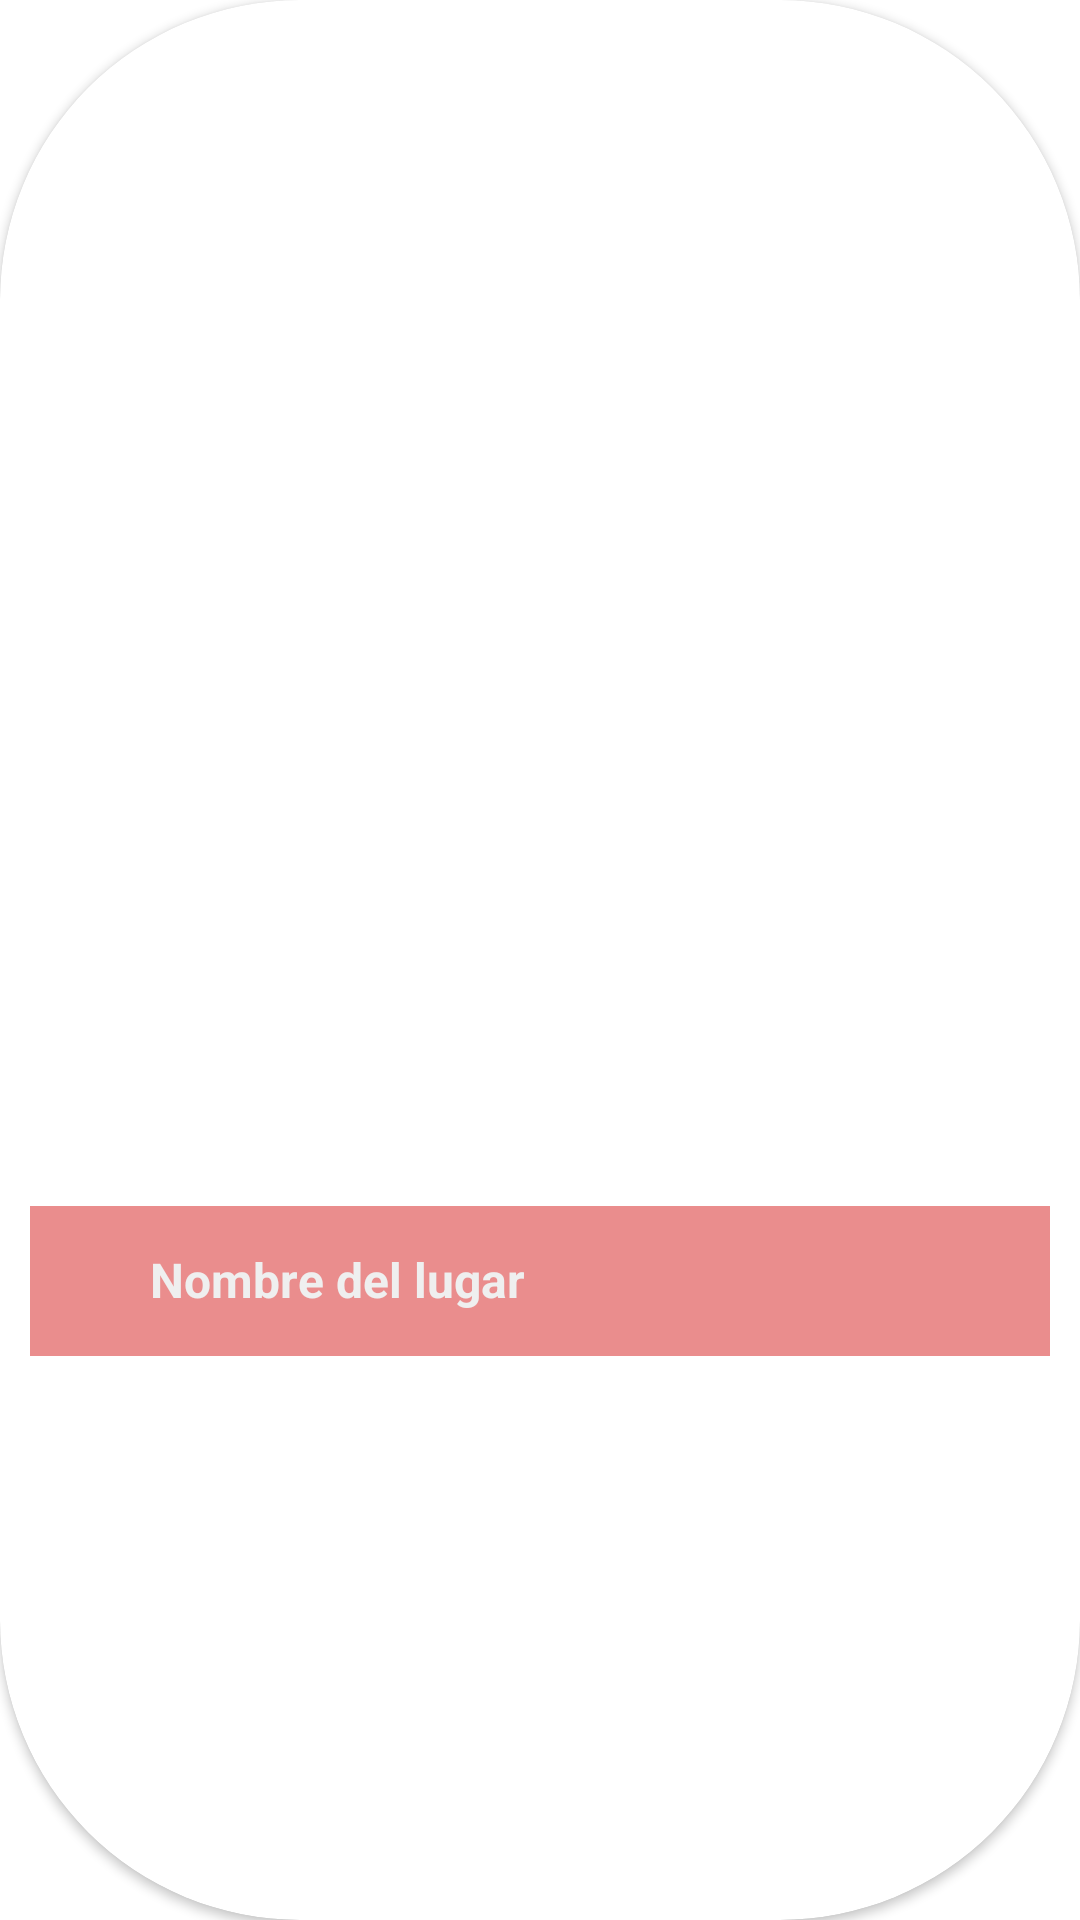

Reconstruct the res/layout file that produces this screen, plus the resources it refers to.
<!-- AndroidManifest.xml: application theme Theme.RecydeView -->
<!-- res/layout/elemento_individual.xml -->
<?xml version="1.0" encoding="utf-8"?>
<androidx.cardview.widget.CardView xmlns:android="http://schemas.android.com/apk/res/android"
    xmlns:app="http://schemas.android.com/apk/res-auto"
    xmlns:tools="http://schemas.android.com/tools"
    android:layout_width="match_parent"
    android:layout_height="300dp"
    app:cardBackgroundColor="#FFFFFF"
    app:cardCornerRadius="100dp"
    app:contentPadding="10dp">

    <androidx.constraintlayout.widget.ConstraintLayout
        android:layout_width="match_parent"
        android:layout_height="match_parent">

        <ImageView
            android:id="@+id/ivLugares"
            android:layout_width="416dp"
            android:layout_height="262dp"
            android:scaleType="centerInside"
            app:layout_constraintBottom_toBottomOf="parent"
            app:layout_constraintEnd_toEndOf="parent"
            app:layout_constraintHorizontal_bias="0.438"
            app:layout_constraintStart_toStartOf="parent"
            app:layout_constraintTop_toTopOf="parent"
            app:layout_constraintVertical_bias="0.503"
            tools:srcCompat="@tools:sample/backgrounds/scenic" />

        <ImageView
            android:id="@+id/imageView2"
            android:layout_width="0dp"
            android:layout_height="50dp"
            android:background="#80D51C1C"
            app:layout_constraintBottom_toBottomOf="@+id/ivLugares"
            app:layout_constraintEnd_toEndOf="parent"
            app:layout_constraintHorizontal_bias="0.0"
            app:layout_constraintStart_toStartOf="parent" />

        <TextView
            android:id="@+id/tvNombreLugar"
            android:layout_width="wrap_content"
            android:layout_height="wrap_content"
            android:layout_marginStart="40dp"
            android:text="Nombre del lugar"
            android:textColor="#EFEFEF"
            android:textSize="16sp"
            android:textStyle="normal|bold"
            app:layout_constraintBottom_toBottomOf="@+id/ivLugares"
            app:layout_constraintStart_toStartOf="parent"
            app:layout_constraintTop_toTopOf="@+id/imageView2"
            app:layout_constraintVertical_bias="0.483" />

    </androidx.constraintlayout.widget.ConstraintLayout>
</androidx.cardview.widget.CardView>
<!-- resources referenced by this layout -->
<resources>
  <style name="Theme.RecydeView" parent="Theme.MaterialComponents.DayNight.DarkActionBar">
          
          <item name="colorPrimary">@color/purple_500</item>
          <item name="colorPrimaryVariant">@color/purple_700</item>
          <item name="colorOnPrimary">@color/white</item>
          
          <item name="colorSecondary">@color/teal_200</item>
          <item name="colorSecondaryVariant">@color/teal_700</item>
          <item name="colorOnSecondary">@color/black</item>
          
          <item name="android:statusBarColor" tools:targetApi="l">?attr/colorPrimaryVariant</item>
          
      </style>
  <!-- not gathered from this repository: default colours our renderer supplied (Android Studio template values) -->
  <color name="purple_500">#FF6200EE</color>
  <color name="purple_700">#FF3700B3</color>
  <color name="teal_200">#FF03DAC5</color>
  <color name="teal_700">#FF018786</color>
  <color name="black">#FF000000</color>
  <color name="white">#FFFFFFFF</color>
</resources>
